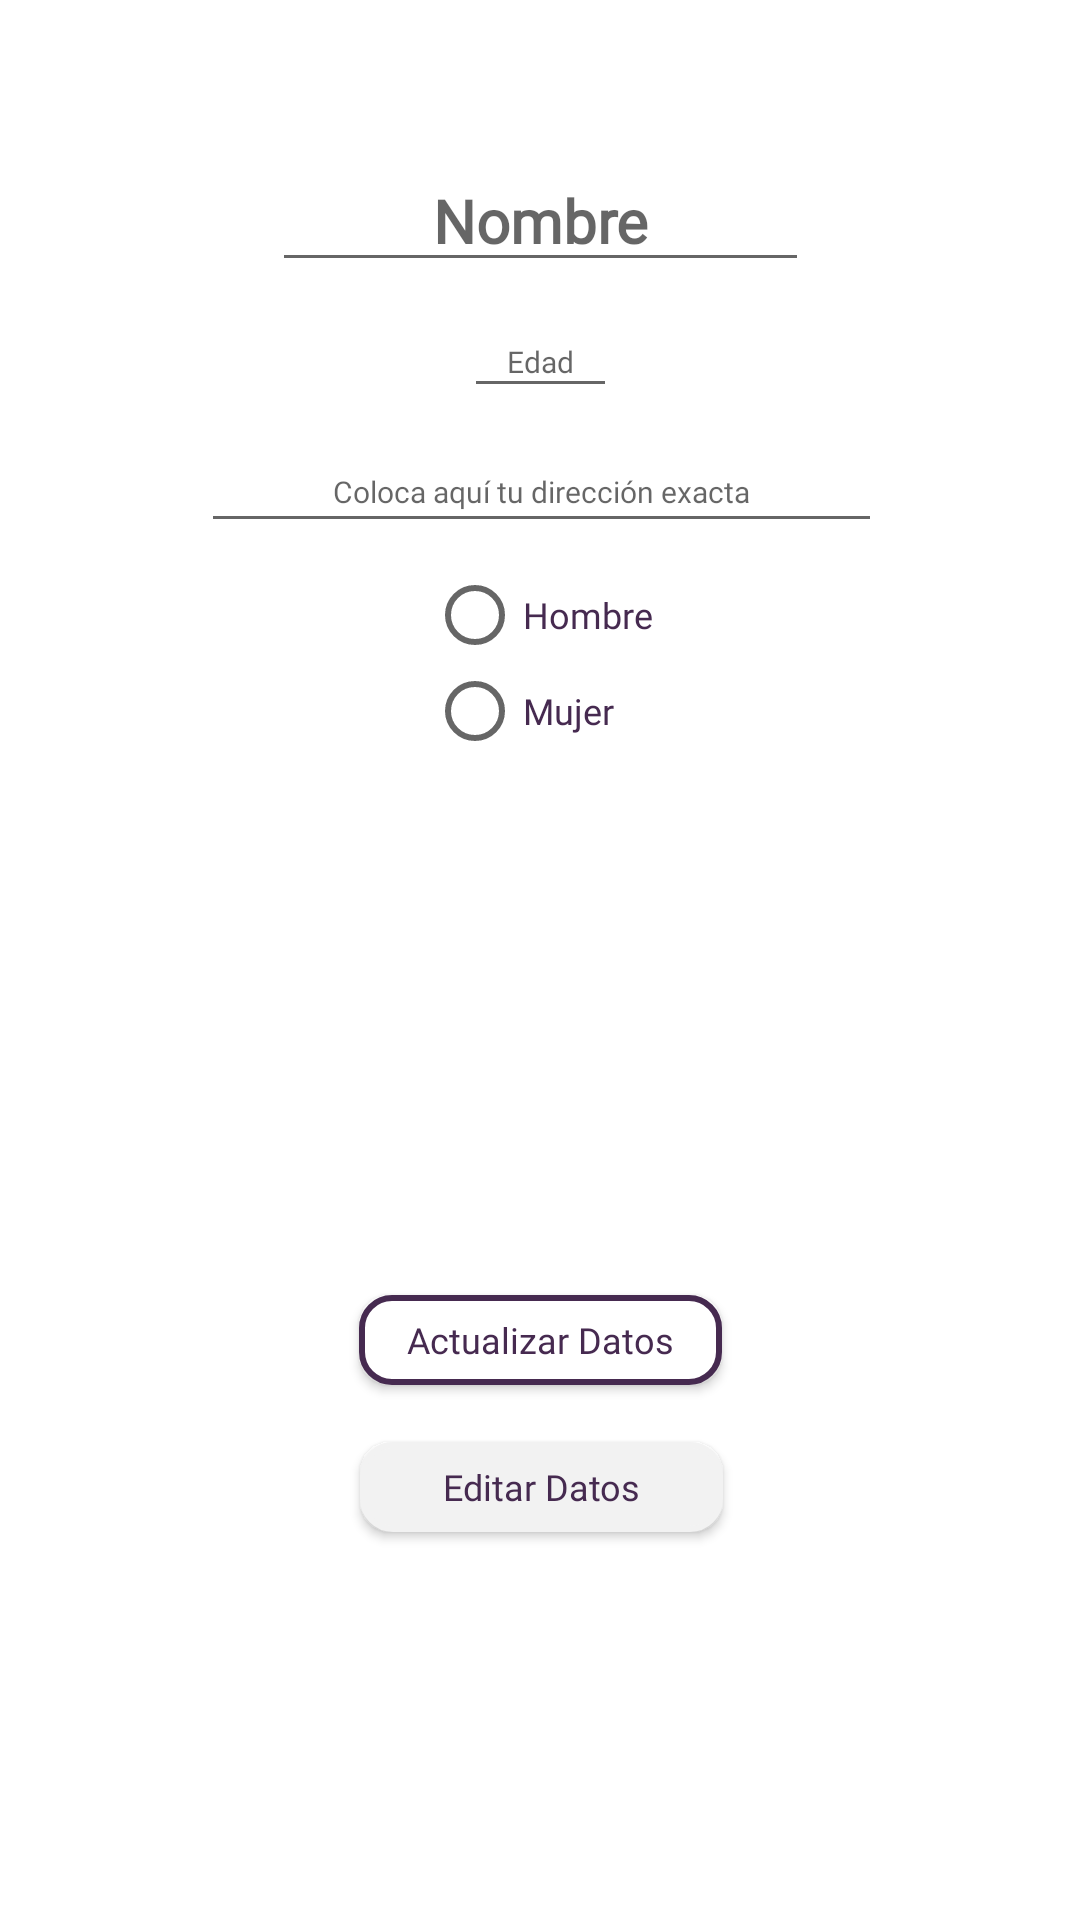

The Android layout XML behind this screen, and the referenced resources:
<!-- AndroidManifest.xml: application theme Theme.AppCompat.DayNight.DarkActionBar -->
<!-- res/layout/activity_pop_datos.xml -->
<?xml version="1.0" encoding="utf-8"?>
<android.support.constraint.ConstraintLayout xmlns:android="http://schemas.android.com/apk/res/android"
    xmlns:app="http://schemas.android.com/apk/res-auto"
    xmlns:tools="http://schemas.android.com/tools"
    android:layout_width="match_parent"
    android:layout_height="match_parent"
    android:background="?attr/colorBackgroundFloating"
    android:orientation="vertical"
    android:verticalScrollbarPosition="right">

    <android.support.design.widget.TextInputEditText
        android:id="@+id/Nombre"
        android:layout_width="179dp"
        android:layout_height="wrap_content"
        android:layout_marginEnd="8dp"
        android:layout_marginStart="8dp"
        android:layout_marginTop="50dp"
        android:fontFamily="@font/roboto"
        android:hint="Nombre"
        android:textAlignment="center"
        android:textColor="@color/Magent3"
        android:textSize="20sp"
        android:textStyle="bold"
        app:layout_constraintEnd_toEndOf="parent"
        app:layout_constraintStart_toStartOf="parent"
        app:layout_constraintTop_toTopOf="parent" />

    <EditText
        android:id="@+id/edad"
        android:layout_width="51dp"
        android:layout_height="34dp"
        android:layout_marginEnd="32dp"
        android:layout_marginStart="32dp"
        android:layout_marginTop="8dp"
        android:fontFamily="@font/roboto"
        android:hint="Edad"
        android:inputType="number"
        android:lines="1"
        android:maxLength="2"
        android:maxLines="1"
        android:singleLine="false"
        android:textAlignment="center"
        android:textColor="@color/Magent3"
        android:textSize="10sp"
        app:layout_constraintEnd_toEndOf="parent"
        app:layout_constraintStart_toStartOf="parent"
        app:layout_constraintTop_toBottomOf="@+id/Nombre" />

    <android.support.design.widget.TextInputEditText
        android:id="@+id/direccion"
        android:layout_width="227dp"
        android:layout_height="37dp"
        android:layout_marginEnd="32dp"
        android:layout_marginStart="32dp"
        android:layout_marginTop="8dp"
        android:fontFamily="@font/roboto"
        android:hint="Coloca aquí tu dirección exacta"
        android:lines="3"
        android:singleLine="false"
        android:textAlignment="center"
        android:textColor="@color/Magent3"
        android:textSize="10sp"
        app:layout_constraintEnd_toEndOf="parent"
        app:layout_constraintHorizontal_bias="0.505"
        app:layout_constraintStart_toStartOf="parent"
        app:layout_constraintTop_toBottomOf="@+id/edad" />

    <RadioGroup
        android:id="@+id/Sexo"
        android:layout_width="wrap_content"
        android:layout_height="wrap_content"
        android:layout_marginEnd="8dp"
        android:layout_marginStart="8dp"
        android:layout_marginTop="8dp"
        app:layout_constraintEnd_toEndOf="parent"
        app:layout_constraintStart_toStartOf="parent"
        app:layout_constraintTop_toBottomOf="@+id/direccion">

        <RadioButton
            android:id="@+id/M"
            android:layout_width="wrap_content"
            android:layout_height="wrap_content"
            android:layout_weight="1"
            android:fontFamily="@font/roboto"
            android:text="Hombre"
            android:textColor="@color/Magent3"
            android:textSize="12sp" />

        <RadioButton
            android:id="@+id/F"
            android:layout_width="wrap_content"
            android:layout_height="wrap_content"
            android:layout_weight="1"
            android:fontFamily="@font/roboto"
            android:text="Mujer"
            android:textColor="@color/Magent3"
            android:textSize="12sp" />
    </RadioGroup>

    <Button
        android:id="@+id/btactualizar"
        android:layout_width="121dp"
        android:layout_height="30dp"
        android:layout_marginBottom="8dp"
        android:layout_marginEnd="8dp"
        android:layout_marginStart="8dp"
        android:layout_marginTop="8dp"
        android:background="@drawable/rouded_blanco_borde_oscuro"
        android:fontFamily="@font/roboto"
        android:text="Actualizar Datos"
        android:textAllCaps="false"
        android:textColor="@color/Magent3"
        android:textSize="12sp"
        app:layout_constraintBottom_toBottomOf="parent"
        app:layout_constraintEnd_toEndOf="parent"
        app:layout_constraintStart_toStartOf="parent"
        app:layout_constraintTop_toBottomOf="@+id/Sexo" />

    <Button
        android:id="@+id/bteditar"
        android:layout_width="121dp"
        android:layout_height="30dp"
        android:layout_marginBottom="8dp"
        android:layout_marginEnd="8dp"
        android:layout_marginStart="8dp"
        android:layout_marginTop="8dp"
        android:background="@drawable/rectangulo_gris"
        android:fontFamily="@font/roboto"
        android:text="Editar Datos"
        android:textAllCaps="false"
        android:textColor="@color/Magent3"
        android:textSize="12sp"
        app:layout_constraintBottom_toBottomOf="parent"
        app:layout_constraintEnd_toEndOf="parent"
        app:layout_constraintHorizontal_bias="0.502"
        app:layout_constraintStart_toStartOf="parent"
        app:layout_constraintTop_toBottomOf="@+id/Sexo"
        app:layout_constraintVertical_bias="0.644" />

</android.support.constraint.ConstraintLayout>
<!-- resources referenced by this layout -->
<resources>
  <color name="Magent3">#462a50</color>
  <!-- drawable rectangulo_gris (drawable) -->
  <?xml version="1.0" encoding="UTF-8"?>
  <shape xmlns:android="http://schemas.android.com/apk/res/android" android:id="@+id/listview_background_shape">
      <stroke android:width="2dp" android:color="@color/GrisPrimario" />
      <padding android:left="2dp"
          android:top="2dp"
          android:right="2dp"
          android:bottom="2dp" />
      <corners android:radius="10dp" />
      <solid android:color="@color/GrisPrimario" />
  </shape>
  <!-- drawable rouded_blanco_borde_oscuro (drawable) -->
  <?xml version="1.0" encoding="utf-8"?>
  <shape xmlns:android="http://schemas.android.com/apk/res/android">
      <solid android:color="#ffffff"/>
      <stroke android:width="2dp"
          android:color="#462A50"/>
      <corners android:radius="10dp"/>
  </shape>
  <color name="GrisPrimario">#f2f2f2</color>
</resources>
